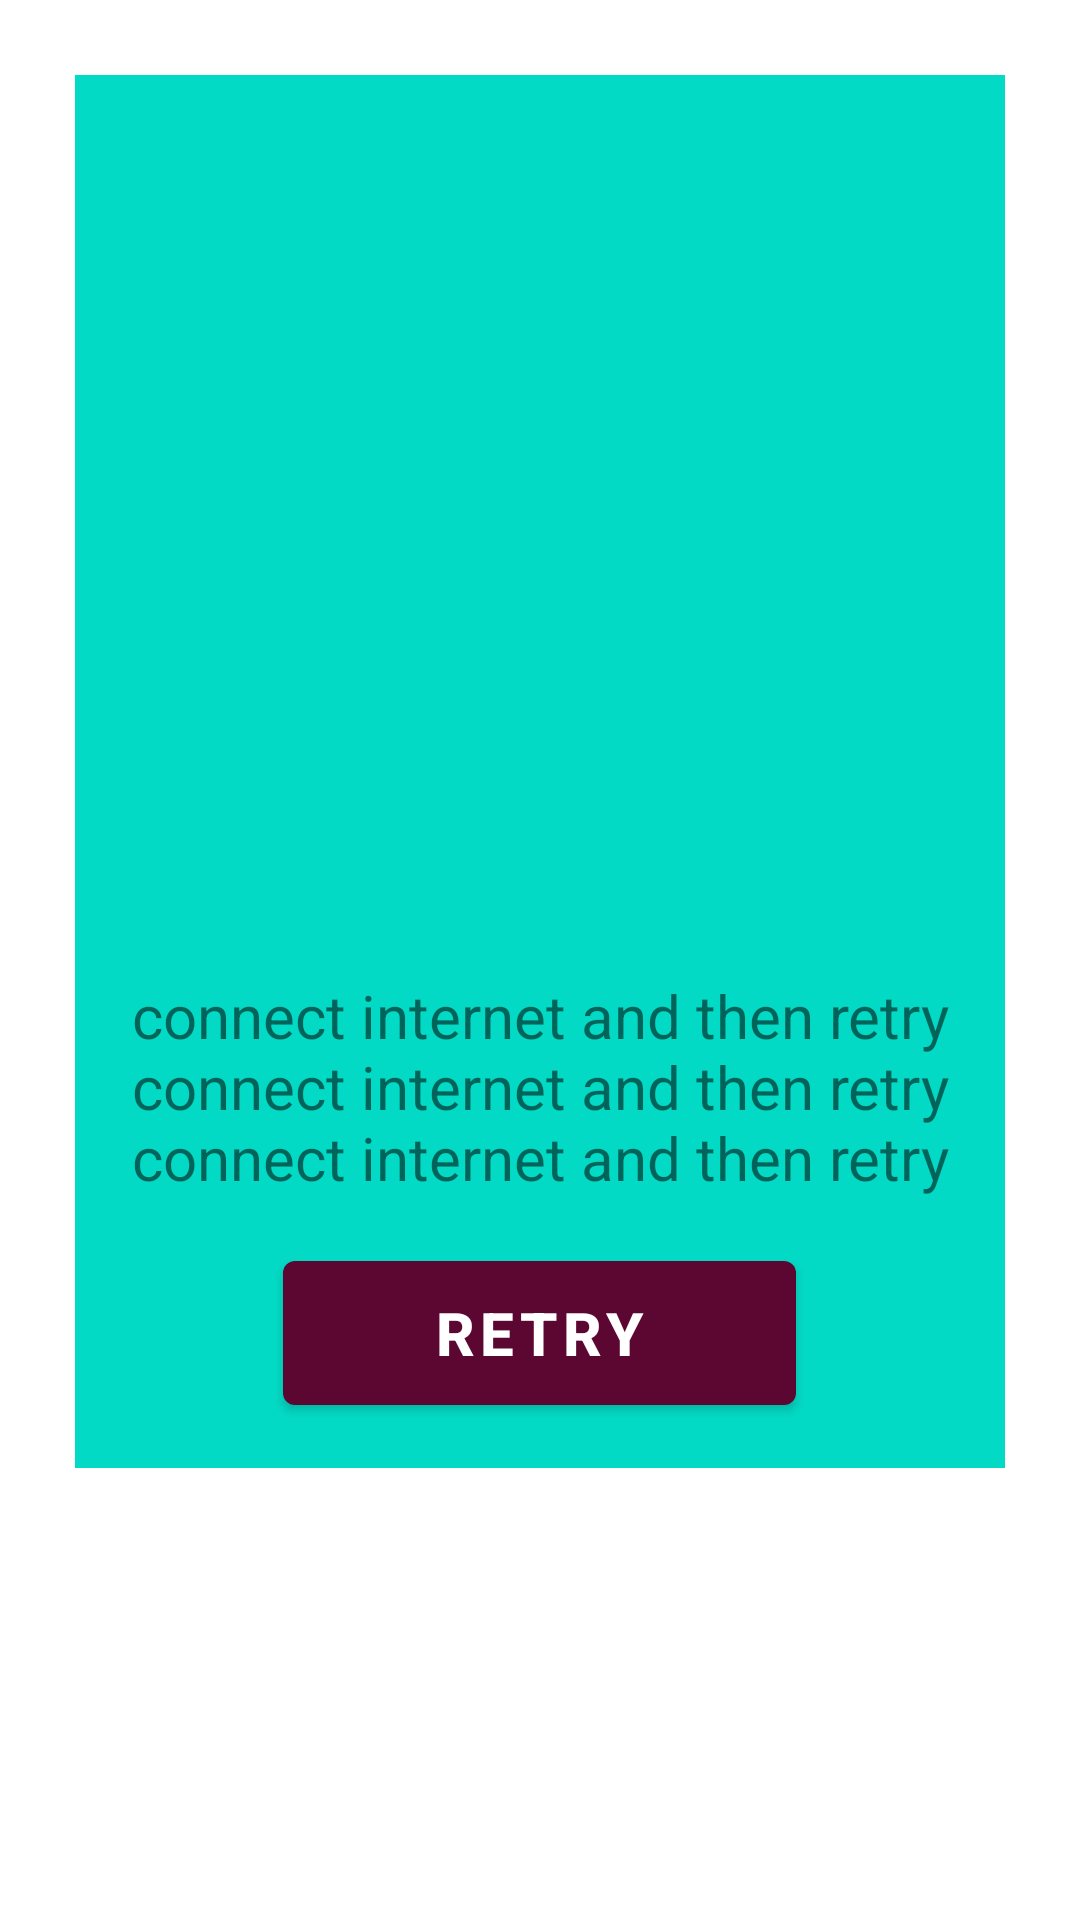

Produce the Android XML layout that renders to this screen, including the resource entries it uses.
<!-- AndroidManifest.xml: application theme Theme.OldBooks -->
<!-- res/layout/dialog_nointernet.xml -->
<?xml version="1.0" encoding="utf-8"?>
<RelativeLayout xmlns:android="http://schemas.android.com/apk/res/android"
    android:layout_width="match_parent"
    android:layout_height="wrap_content"
    android:background="@android:color/transparent">

    <RelativeLayout
        android:layout_width="match_parent"
        android:layout_height="wrap_content"
        android:layout_centerHorizontal="true"
        android:layout_alignParentTop="true"
        android:layout_marginTop="25dp"
        android:background="@color/teal_200"
        android:layout_marginHorizontal="25dp">

        <ImageView
            android:id="@+id/img1"
            android:layout_width="250dp"
            android:layout_height="250dp"
            android:layout_centerHorizontal="true"
            android:layout_alignParentTop="true"
            android:layout_marginTop="30dp"
            android:src="@drawable/ic_launcher_background"/>

        <TextView
            android:id="@+id/txt1"
            android:layout_width="300dp"
            android:layout_height="wrap_content"
            android:layout_below="@id/img1"
            android:layout_marginTop="20dp"
            android:layout_centerHorizontal="true"
            android:textSize="20dp"
            android:textAlignment="center"
            android:text="connect internet and then retry connect internet and then retry connect internet and then retry"/>
        <Button
            android:id="@+id/btn_retry"
            android:layout_width="wrap_content"
            android:layout_height="60dp"
            android:text="Retry"
            android:layout_below="@id/txt1"
            android:textStyle="bold"
            android:textSize="20sp"
            android:paddingHorizontal="50dp"
            android:layout_marginVertical="15dp"
            android:layout_centerHorizontal="true"/>

    </RelativeLayout>

    <ImageView
        android:id="@+id/btn_close"
        android:layout_width="50dp"
        android:layout_height="50dp"
        android:src="@drawable/admob_close_button_black_circle_white_cross"
        android:clickable="true"
        android:layout_alignParentTop="true"
        android:layout_alignParentEnd="true"/>


</RelativeLayout>
<!-- resources referenced by this layout -->
<resources>
  <color name="teal_200">#FF03DAC5</color>
  <style name="Theme.OldBooks" parent="Theme.MaterialComponents.Light.NoActionBar">
          <item name="colorPrimary">@color/appcolor1</item>
          <item name="colorPrimaryDark">@color/appcolor1</item>
          <item name="colorAccent">@color/appcolor1</item>
          <item name="android:statusBarColor">@color/appcolor1</item>
          <item name="bottomNavigationStyle">@style/BottomNavigation</item>
      </style>
  <color name="appcolor1">#5C0632</color>
  <style name="BottomNavigation" parent="Widget.Design.BottomNavigationView">
          
          <item name="android:background">@color/appcolor1</item>
          <item name="itemBackground">@color/appcolor1</item>
          <item name="itemTextColor">@color/appcolor3</item>
          <item name="itemIconTint">@color/appcolor3</item>
      </style>
  <color name="appcolor3">#ffc107</color>
</resources>
